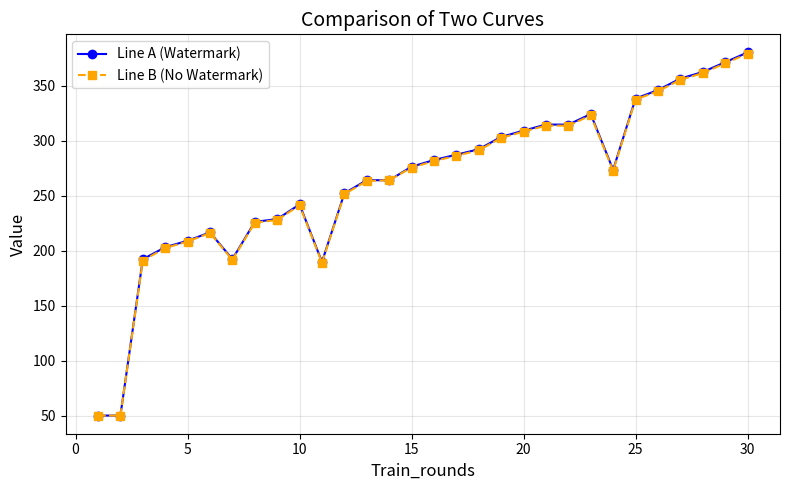

Source code (Python):
import matplotlib.pyplot as plt

# 数据
x = [1,2,3,4,5,6,7,8,9,10,11,12,13,14,15,16,17,18,19,20,21,22,23,24,25,26,27,28,29,30]
y1 = [50.21,50.21,192.30,203.25,209.12,216.75,192.37,226.29,228.81,242.14,189.87,252.25,264.21,264.11,276.44,282.48,287.35,292.29,303.53,309.21,314.75,314.69,324.28,273.62,338.35,346.07,356.56,362.50,371.41,380.27]
y2 = [50.21,50.21,191.05,202.54,208.38,216.24,191.69,225.55,228.01,241.33,189.19,251.50,263.41,264.21,275.61,281.53,286.42,291.37,302.63,308.34,313.79,313.70,323.10,272.72,337.45,345.08,355.41,361.54,370.37,379.19]
print(len(y1))
print(len(y2))
# 创建图形
plt.figure(figsize=(8, 5))

# 绘制两条线
plt.plot(x, y1, label="Line A (Watermark)", linestyle='-', marker='o', color='blue')  # 曲线A
plt.plot(x, y2, label="Line B (No Watermark)", linestyle='--', marker='s', color='orange')  # 曲线B

# 图例、标签和标题
plt.title("Comparison of Two Curves", fontsize=14)
plt.xlabel("Train_rounds", fontsize=12)
plt.ylabel("Value", fontsize=12)
plt.legend(fontsize=10)

# 网格和布局
plt.grid(alpha=0.3)
plt.tight_layout()

# 显示图形
plt.show()
